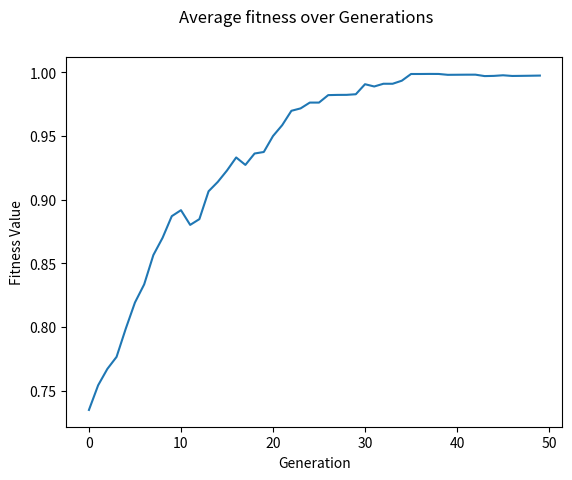

This figure's Python source:
from numpy.random import rand, randint
import numpy as np
import matplotlib.pyplot as plt
import math
import random
from scipy import stats

#--------------------------------------------
def objective_function(I):

    x1 = I[0]
    x2 = I[1]
    Objective_min = (1 + math.cos(2 * 3.14 * x1 * x2)) * (math.exp(-(abs(x1) + abs(x2)) / 2))
    Objective_max = 1 / (1 + Objective_min)

    return Objective_max

#-------------------------------------------
def crossover(chromosome, crossover_rate):
    offspring = [] #child

    for i in range(0, int(len(chromosome) / 2)):# N/2 --> N = pop

        p1 = chromosome[2*i]  # parent 1
        p2 = chromosome[(2*i)+1]  # parent 2

        if rand() < crossover_rate:

            # Create Children
            c1 = p1[0:1] + p2[1:2]
            c2 = p2[0:1] + p1[1:2]

            offspring.append(c1)
            offspring.append(c2)

        else:  # Transfer state
            offspring.append(p1)
            offspring.append(p2)

        return offspring

#-----------------------------------------------
def mutation(pop,mutation_rate):
    offspring = []
    mu, sigma = 0, 0.01

    for i in range(int(len(pop))):
        p1 = pop[i] # parent

        if rand() < mutation_rate:

            c = np.random.randint(0, len(p1))
            c1 = p1
            p_01 = random.uniform(mu, sigma)
            c1[c] = c1[c] + p_01
            offspring.append(c1)

        else:
            offspring.append(p1)


    return offspring

#--------------------------------------------
def selection(pop, fitness, pop_size):

    next_generation = []
    best_index = np.argmax(fitness) #get index of best fitness
    next_generation.append(pop[best_index]) #keep the best

    P = [f / sum(fitness) for f in fitness] #selection prob
    index = list(range(len(pop)))


    #|pop| = 20 and pop_size = 10
    index_selected = np.random.choice(index, size=pop_size-1, replace=False, p=P) #Selected best chromosome = Roulette wheel selection


    c = 0
    for i in range(pop_size-1):
        next_generation.append(pop[index_selected[c]]) #generate next generation
        c += 1

    return next_generation

#----------------------------------------------
#Parameters of the real genetic algorithm
bounds = [[-4, 2], [-1.5, 1]]
iteration = 50
m = 2 #Variable number
pop_size = 50
crossover_rate = 0.3 # Pc
mutation_rate = 0.2 # Pm


#Initial population
pop = []
for i in range(0, pop_size):
    pop_01 = []
    p1 = bounds[0][0] + (bounds[0][1] - bounds[0][0]) * random.uniform(0, 1)
    p2 = bounds[1][0] + (bounds[1][1] - bounds[1][0]) * random.uniform(0, 1)
    pop_01.append(p1)
    pop_01.append(p2)
    pop.append(pop_01)


#main program
best_fitness = []
avg_fitness = []
best, best_eval = 0, objective_function(pop[0])


for gen in range(iteration):
    offspring = crossover(pop,crossover_rate)
    offspring = mutation(offspring,mutation_rate)


    for s in offspring:
        pop.append(s)


    real_chromosome=pop
    fitness = [objective_function(d) for d in real_chromosome] # fitness value

    index = np.argmax(fitness)
    current_best = pop[index]

    best_fitness.append(1/max(fitness)-1)
    pop = selection(pop,fitness,pop_size)


    avg_fitness.append(np.mean(fitness))

    for i in range(0, pop_size):
        if fitness[i] > best_eval:
            best, best_eval = pop[i], fitness[i]
            print(">%d, new best f(%s) = %f" % (gen, pop[i], fitness[i]))

print('Done!')

#-------Plot----------------------------
fig = plt.figure()
plt.plot(avg_fitness)
fig.suptitle('Average fitness over Generations')
plt.xlabel('Generation')
plt.ylabel('Fitness Value')
plt.show()